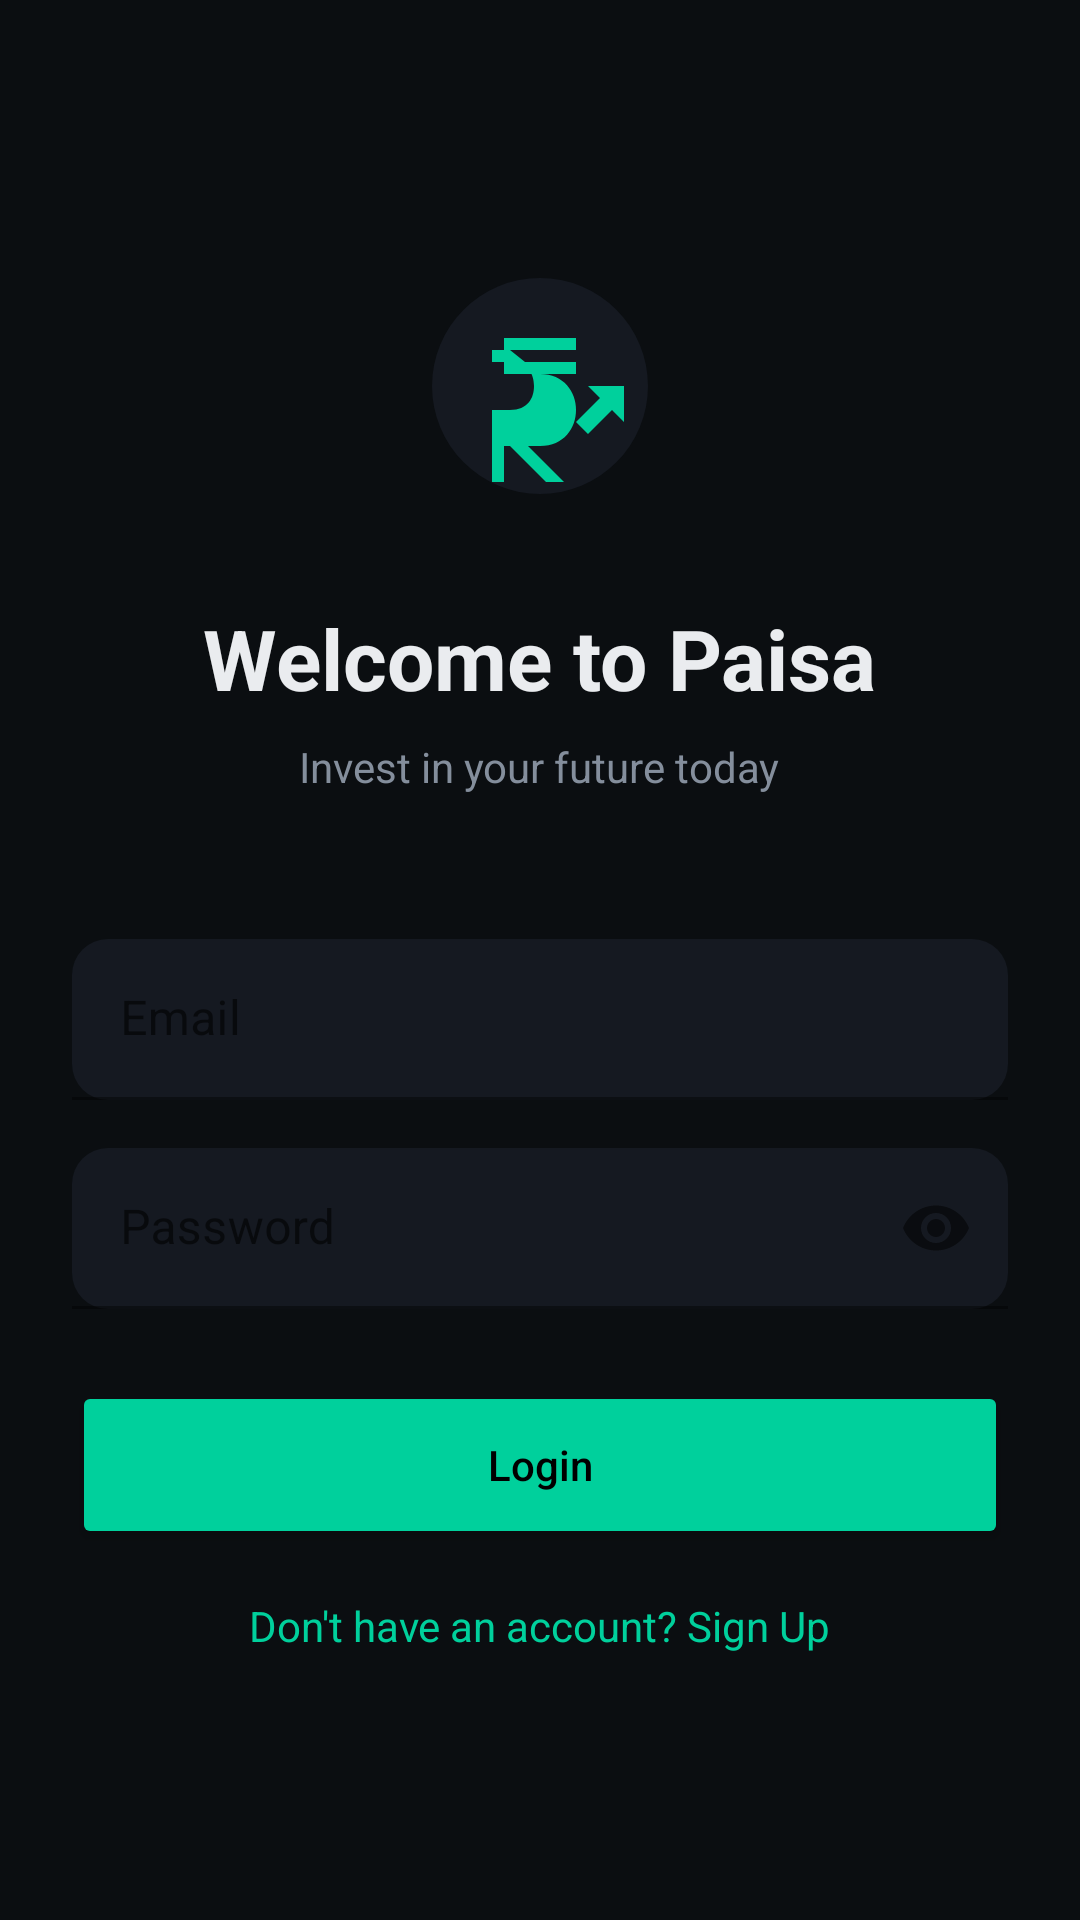

The Android layout XML behind this screen, and the referenced resources:
<!-- AndroidManifest.xml: application theme Theme.Paisa -->
<!-- res/layout/activity_login.xml -->
<?xml version="1.0" encoding="utf-8"?>
<LinearLayout xmlns:android="http://schemas.android.com/apk/res/android"
    xmlns:app="http://schemas.android.com/apk/res-auto"
    android:layout_width="match_parent"
    android:layout_height="match_parent"
    android:background="@color/background"
    android:gravity="center"
    android:orientation="vertical"
    android:padding="24dp">

    <ImageView
        android:layout_width="80dp"
        android:layout_height="80dp"
        android:src="@drawable/ic_paisa_logo"
        android:layout_marginBottom="32dp"/>

    <TextView
        style="@style/TextStyle.Title"
        android:layout_width="wrap_content"
        android:layout_height="wrap_content"
        android:text="Welcome to Paisa"
        android:textSize="28sp"
        android:layout_marginBottom="8dp"/>

    <TextView
        style="@style/TextStyle.Body"
        android:layout_width="wrap_content"
        android:layout_height="wrap_content"
        android:text="Invest in your future today"
        android:layout_marginBottom="48dp"/>

    <com.google.android.material.textfield.TextInputLayout
        android:layout_width="match_parent"
        android:layout_height="wrap_content"
        android:hint="Email"
        app:boxBackgroundColor="@color/surface"
        app:boxCornerRadiusTopStart="12dp"
        app:boxCornerRadiusTopEnd="12dp"
        app:boxCornerRadiusBottomStart="12dp"
        app:boxCornerRadiusBottomEnd="12dp"
        android:layout_marginBottom="16dp"
        style="@style/Widget.MaterialComponents.TextInputLayout.FilledBox.Dense">
        <com.google.android.material.textfield.TextInputEditText
            android:id="@+id/et_email"
            android:layout_width="match_parent"
            android:layout_height="wrap_content"
            android:inputType="textEmailAddress"
            android:textColor="@color/white"/>
    </com.google.android.material.textfield.TextInputLayout>

    <com.google.android.material.textfield.TextInputLayout
        android:layout_width="match_parent"
        android:layout_height="wrap_content"
        android:hint="Password"
        app:boxBackgroundColor="@color/surface"
        app:boxCornerRadiusTopStart="12dp"
        app:boxCornerRadiusTopEnd="12dp"
        app:boxCornerRadiusBottomStart="12dp"
        app:boxCornerRadiusBottomEnd="12dp"
        app:passwordToggleEnabled="true"
        android:layout_marginBottom="24dp"
        style="@style/Widget.MaterialComponents.TextInputLayout.FilledBox.Dense">
        <com.google.android.material.textfield.TextInputEditText
            android:id="@+id/et_password"
            android:layout_width="match_parent"
            android:layout_height="wrap_content"
            android:inputType="textPassword"
            android:textColor="@color/white"/>
    </com.google.android.material.textfield.TextInputLayout>

    <Button
        android:id="@+id/btn_login"
        android:layout_width="match_parent"
        android:layout_height="56dp"
        android:text="Login"
        android:textAllCaps="false"
        android:backgroundTint="@color/primary"
        android:textColor="@color/black"
        app:cornerRadius="12dp"
        android:layout_marginBottom="16dp"/>

    <TextView
        android:id="@+id/tv_signup"
        android:layout_width="wrap_content"
        android:layout_height="wrap_content"
        android:text="Don't have an account? Sign Up"
        android:textColor="@color/primary"/>

</LinearLayout>
<!-- resources referenced by this layout -->
<resources>
  <color name="background">#0B0E11</color>
  <color name="black">#FF000000</color>
  <color name="primary">#00D09C</color>
  <color name="surface">#151921</color>
  <color name="white">#FFFFFFFF</color>
  <!-- drawable ic_paisa_logo (drawable) -->
  <?xml version="1.0" encoding="utf-8"?>
  <vector xmlns:android="http://schemas.android.com/apk/res/android"
      android:width="200dp"
      android:height="200dp"
      android:viewportWidth="200"
      android:viewportHeight="200">
      
      <path
          android:fillColor="#151921"
          android:pathData="M100,100m-90,0a90,90 0,1 1,180 0a90,90 0,1 1,-180 0" />
      
      <path
          android:fillColor="#00D09C"
          android:pathData="M70,60h60v10h-60zM70,80h60v10h-60zM100,90c20,0 30,15 30,30s-10,30 -30,30h-10l30,30h-15l-30,-30h-5v30h-10v-60h15c15,0 20,-10 20,-20s-5,-20 -20,-20h-15v-10h15z" />
      
      <path
          android:fillColor="#00D09C"
          android:pathData="M140,140l20,-20l10,10l0,-30l-30,0l10,10l-20,20z" />
  </vector>
  <style name="TextStyle.Body">
          <item name="android:textColor">@color/text_secondary</item>
          <item name="android:textSize">14sp</item>
      </style>
  <style name="TextStyle.Title">
          <item name="android:textColor">@color/text_primary</item>
          <item name="android:textSize">20sp</item>
          <item name="android:textStyle">bold</item>
      </style>
  <style name="Theme.Paisa" parent="Theme.MaterialComponents.DayNight.NoActionBar">
          
          <item name="colorPrimary">@color/primary</item>
          <item name="colorPrimaryVariant">@color/primary_variant</item>
          <item name="colorOnPrimary">@color/black</item>
          
          <item name="colorSecondary">@color/secondary</item>
          <item name="colorSecondaryVariant">@color/surface</item>
          <item name="colorOnSecondary">@color/white</item>
          
          <item name="android:statusBarColor">@color/background</item>
          
          <item name="android:windowBackground">@color/background</item>
      </style>
  <color name="text_secondary">#848E9C</color>
  <color name="text_primary">#EAECEF</color>
  <color name="primary_variant">#00A37A</color>
  <color name="secondary">#1E2329</color>
</resources>
